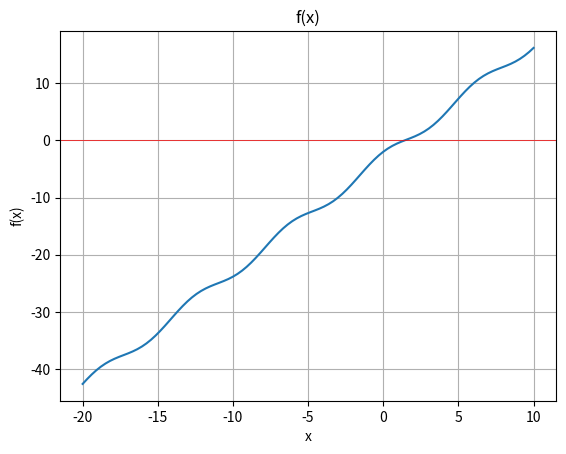

This chart was generated by the following Python code:
import matplotlib.pyplot as plt
import numpy as np

def f1(x):
    #return x**3 - x + 1
   return np.cos(x)+2*x-3
def yrav(a, b, f, tol=0.0001):
    c = (a + b) / 2
    while (b - a) / 2 >= tol:
        c = (a + b) / 2
        if f(a) * f(c) < 0:
            b = c
        else:
            a = c
    return c
x = np.linspace(-20, 10, 100)
y = f1(x)
plt.plot(x, y)
plt.axhline(0, color='red', lw=0.5)
plt.title('f(x)')
plt.xlabel('x')
plt.ylabel('f(x)')
plt.grid()
plt.show()
x1 = yrav(-1.5, 2, f1)
print(x1)

